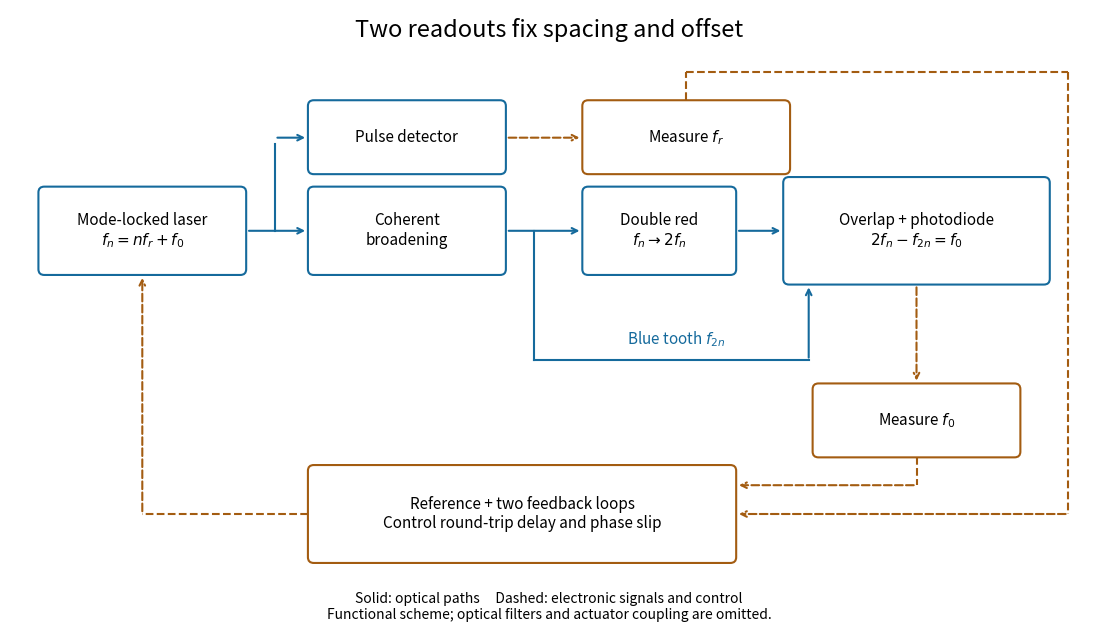

This figure's Python source: (Note: this script raises an exception after producing the figure.)
"""Original functional comb diagram; Python 3.14, matplotlib 3.10.7.

Run from _media; writes the matching PNG into the current directory.
"""
from pathlib import Path

import matplotlib.pyplot as plt
from matplotlib.patches import FancyBboxPatch


def main():
    fig, ax = plt.subplots(figsize=(11, 6.5), dpi=120, facecolor="white")
    ax.set(xlim=(0, 11), ylim=(0, 6.5))
    ax.axis("off")
    blue, orange = "#156a9c", "#a35c11"

    def box(x, y, w, h, text, color=blue):
        ax.add_patch(FancyBboxPatch((x, y), w, h, boxstyle="round,pad=0.06",
                                   facecolor="white", edgecolor=color, linewidth=1.5))
        ax.text(x+w/2, y+h/2, text, ha="center", va="center", fontsize=11)

    def arrow(points, electronic=False):
        color = orange if electronic else blue
        for a, b in zip(points[:-2], points[1:-1]):
            ax.plot([a[0], b[0]], [a[1], b[1]], color=color,
                    linestyle="--" if electronic else "-", linewidth=1.5)
        ax.annotate("", xy=points[-1], xytext=points[-2],
                    arrowprops=dict(arrowstyle="->", color=color, lw=1.5,
                                    linestyle="--" if electronic else "-"))

    ax.text(5.5, 6.22, "Two readouts fix spacing and offset", ha="center", fontsize=17)
    box(.35, 3.8, 2.0, .8, "Mode-locked laser\n"+r"$f_n=n f_r+f_0$")
    box(3.1, 3.8, 1.9, .8, "Coherent\nbroadening")
    arrow([(2.41, 4.2), (3.04, 4.2)])
    ax.plot([2.7, 2.7], [4.2, 5.1], color=blue, lw=1.5)
    box(3.1, 4.85, 1.9, .65, "Pulse detector")
    arrow([(2.7, 5.17), (3.04, 5.17)])
    box(5.9, 4.85, 2.0, .65, r"Measure $f_r$", orange)
    arrow([(5.06, 5.17), (5.84, 5.17)], True)
    box(5.9, 3.8, 1.45, .8, "Double red\n"+r"$f_n\to2f_n$")
    arrow([(5.06, 4.2), (5.84, 4.2)])
    arrow([(5.35, 4.2), (5.35, 2.85), (8.15, 2.85), (8.15, 3.64)])
    ax.text(6.8, 3.02, r"Blue tooth $f_{2n}$", ha="center", fontsize=11, color=blue)
    box(7.95, 3.7, 2.6, 1.0, "Overlap + photodiode\n"+r"$2f_n-f_{2n}=f_0$")
    arrow([(7.41, 4.2), (7.89, 4.2)])
    box(8.25, 1.9, 2.0, .65, r"Measure $f_0$", orange)
    arrow([(9.25, 3.64), (9.25, 2.61)], True)
    box(3.1, .8, 4.25, .9, "Reference + two feedback loops\nControl round-trip delay and phase slip", orange)
    arrow([(6.9, 5.56), (6.9, 5.85), (10.8, 5.85), (10.8, 1.25), (7.41, 1.25)], True)
    arrow([(9.25, 1.84), (9.25, 1.55), (7.41, 1.55)], True)
    arrow([(3.04, 1.25), (1.35, 1.25), (1.35, 3.74)], True)
    ax.text(5.5, .28, "Solid: optical paths     Dashed: electronic signals and control\nFunctional scheme; optical filters and actuator coupling are omitted.",
            fontsize=10, ha="center", va="center")
    fig.subplots_adjust(left=.01, right=.99, bottom=.02, top=.98)
    fig.savefig(Path(__file__).stem+".png", facecolor="white")
    plt.close(fig)


if __name__ == "__main__":
    main()
